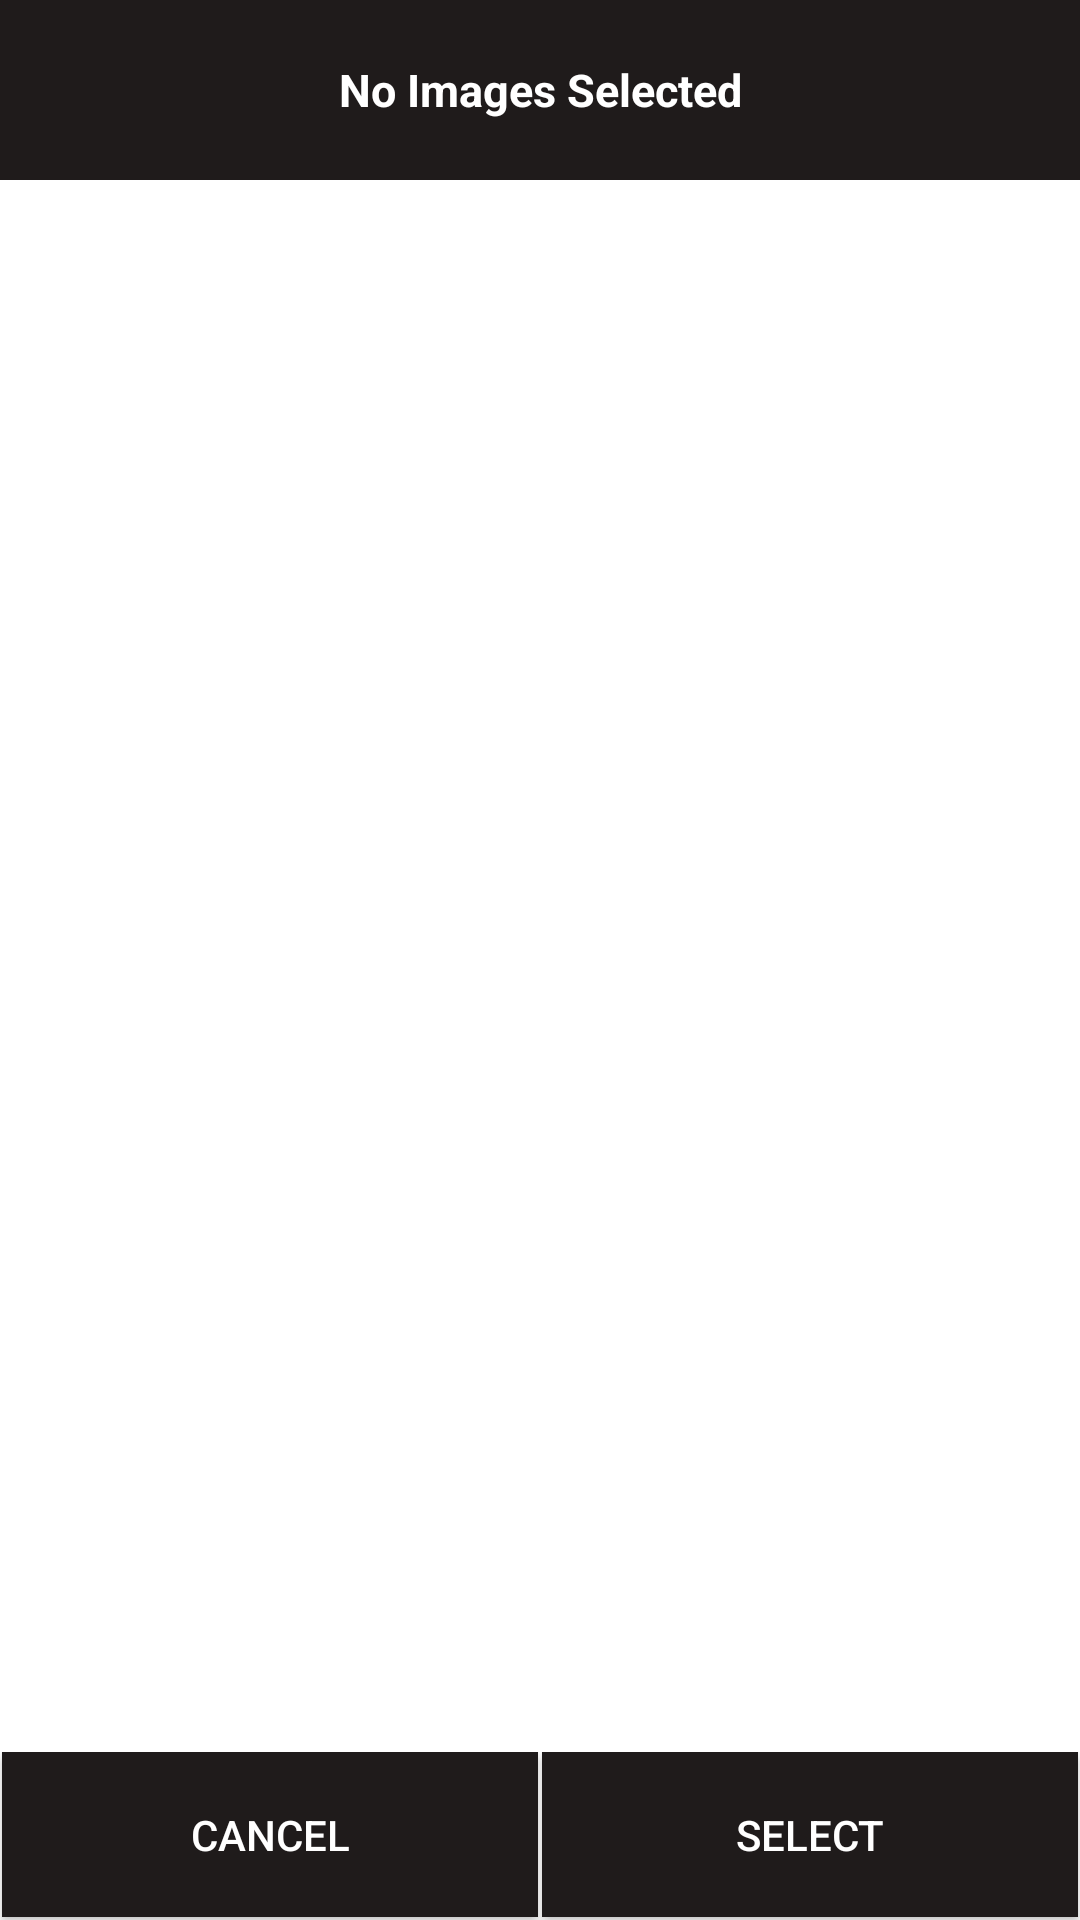

Write the Android layout XML for this screen, with the resource values it uses.
<!-- AndroidManifest.xml: fallback theme Theme.MaterialComponents.DayNight.NoActionBar -->
<!-- res/layout/activity_gallery_picker.xml -->
<?xml version="1.0" encoding="utf-8"?>
<LinearLayout xmlns:android="http://schemas.android.com/apk/res/android"
    android:layout_width="match_parent"
    android:layout_height="match_parent"
    android:gravity="center"
    android:orientation="vertical">

    <TextView
        android:id="@+id/txt_images_count"
        android:layout_width="match_parent"
        android:layout_height="60dp"
        android:text="No Images Selected"
        android:textColor="#ffffff"
        android:background="#1F1B1B"
        android:gravity="center"
        android:textStyle="bold"
        android:textSize="15sp"/>

    <androidx.recyclerview.widget.RecyclerView
        android:id="@+id/recycler_images"
        android:layout_width="match_parent"
        android:layout_height="0dp"
        android:layout_weight="1"
        android:gravity="center" />

    <LinearLayout
        android:layout_width="match_parent"
        android:layout_height="56dp"
        android:orientation="horizontal"
        android:weightSum="2">

        <androidx.appcompat.widget.AppCompatButton
            android:id="@+id/btnCancel"
            android:layout_width="wrap_content"
            android:layout_height="55dp"
            android:text="Cancel"
            android:background="#1F1B1B"
            android:textColor="#ffffff"
            android:layout_weight="1"
            android:gravity="center"
            android:layout_marginRight="0.5dp"
            android:layout_marginLeft="0.5dp"/>

        <androidx.appcompat.widget.AppCompatButton
            android:id="@+id/btnSelect"
            android:layout_width="wrap_content"
            android:layout_height="55dp"
            android:text="Select"
            android:gravity="center"
            android:textColor="#ffffff"
            android:background="#1F1B1B"
            android:layout_weight="1"
            android:layout_marginLeft="0.5dp"
            android:layout_marginRight="0.5dp"/>

    </LinearLayout>

</LinearLayout>
<!-- resources referenced by this layout -->
<resources>

</resources>
